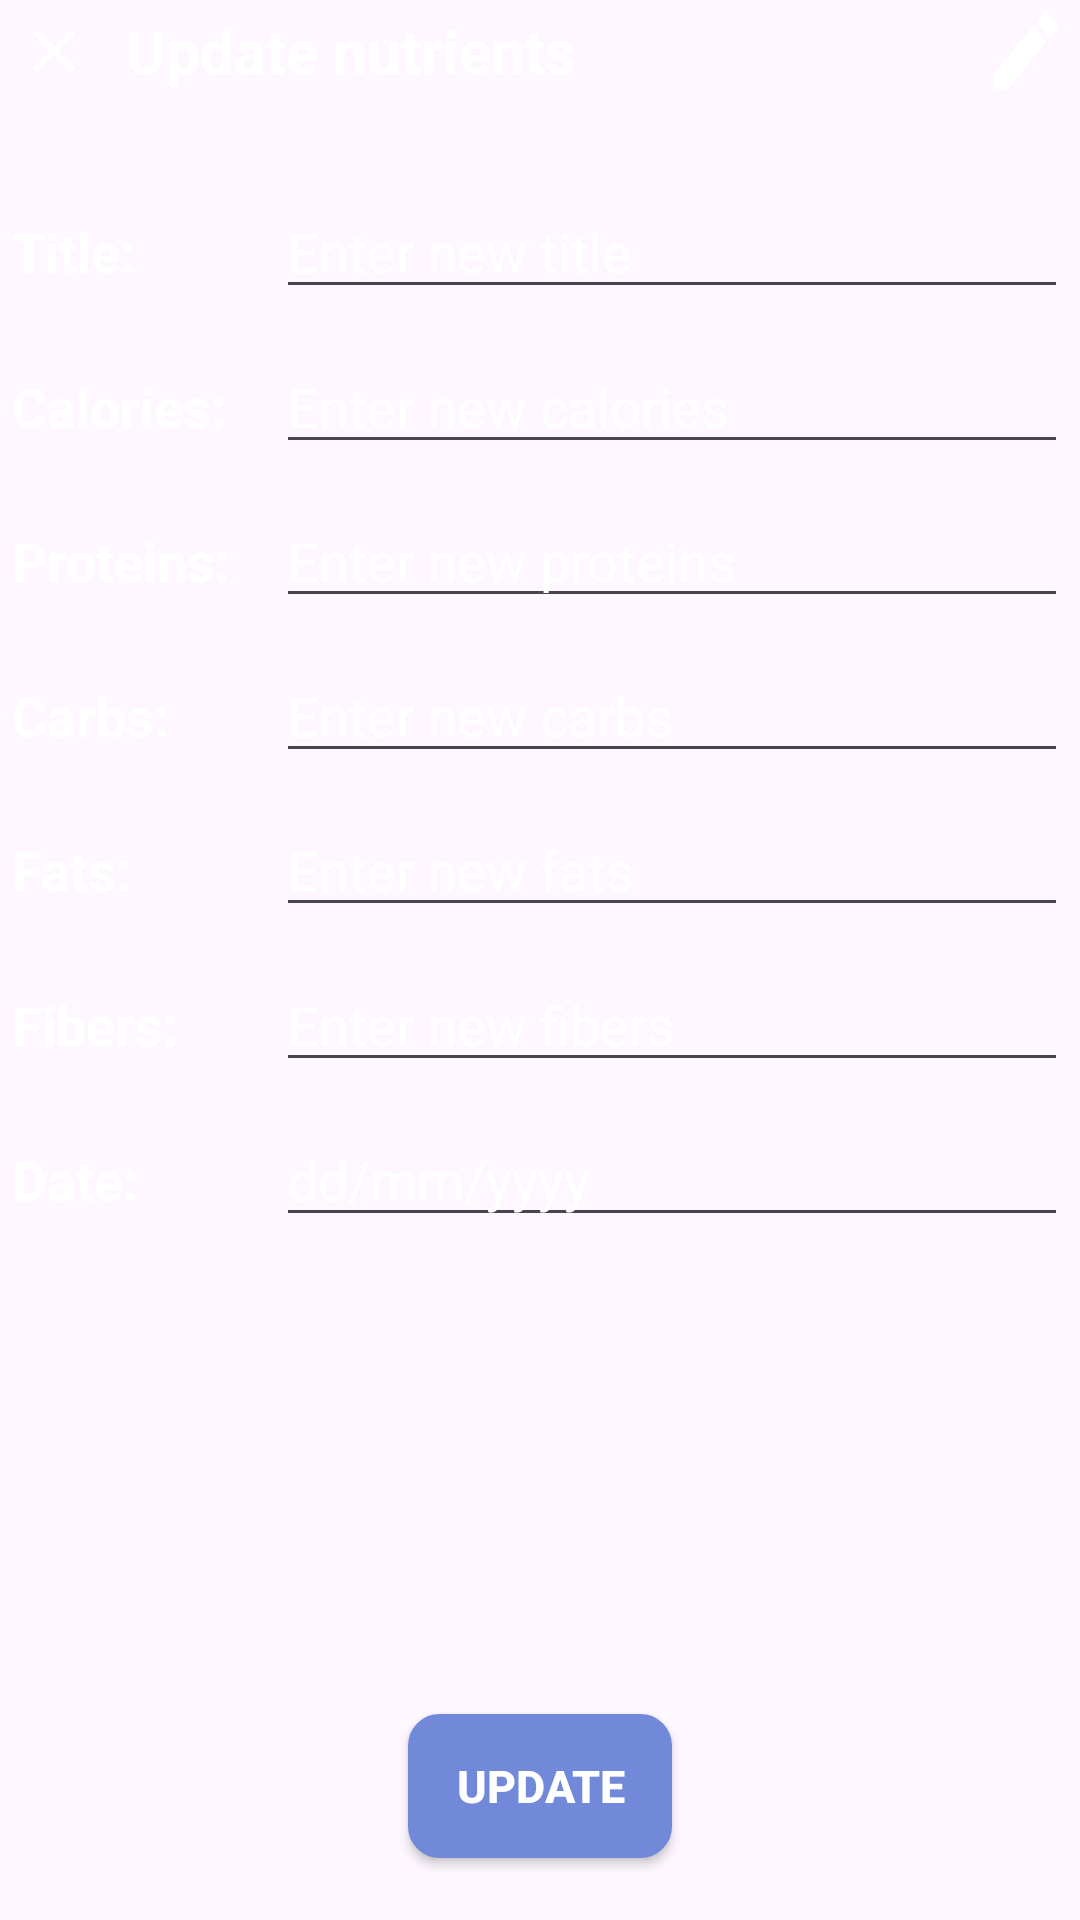

Write the Android layout XML for this screen, with the resource values it uses.
<!-- AndroidManifest.xml: application theme Theme.MyApplication -->
<!-- res/layout/fragment_update_food.xml -->
<?xml version="1.0" encoding="utf-8"?>
<FrameLayout xmlns:android="http://schemas.android.com/apk/res/android"
    xmlns:tools="http://schemas.android.com/tools"
    android:layout_width="match_parent"
    android:layout_height="match_parent"
    tools:context=".fragments.FoodUpdateFragment"

    android:paddingHorizontal="2pt"
    >

    <LinearLayout
        android:layout_width="match_parent"
        android:layout_height="wrap_content"

        android:orientation="horizontal"
        >

        <ImageButton
            android:id="@+id/btnCloseUpdateFood"

            android:layout_width="wrap_content"
            android:layout_height="wrap_content"

            android:paddingHorizontal="30sp"
            android:paddingVertical="5sp"

            android:src="@drawable/close"
            android:background="@android:color/transparent"

            android:layout_weight="1"
            />

        <TextView
            android:layout_width="match_parent"
            android:layout_height="wrap_content"

            android:layout_gravity="center"

            android:layout_marginStart="10sp"

            android:text="Update nutrients"
            android:textSize="20sp"
            android:textColor="@color/white"
            android:textStyle="bold"
            android:textAlignment="textStart"

            android:layout_weight="1"
            />

        <ImageView

            android:layout_width="wrap_content"
            android:layout_height="wrap_content"

            android:paddingHorizontal="30sp"
            android:paddingVertical="5sp"

            android:layout_marginRight="0sp"

            android:src="@drawable/update_pen"
            android:background="@drawable/update_pen"
            android:backgroundTint="@color/white"

            android:layout_weight="1"
            />

    </LinearLayout>

    <LinearLayout
        android:layout_width="match_parent"
        android:layout_height="wrap_content"

        android:orientation="horizontal"

        android:layout_marginTop="30pt"
        >

        <TextView
            android:layout_width="match_parent"
            android:layout_height="wrap_content"

            android:layout_weight="3"

            android:text="Title: "
            android:textSize="18sp"
            android:textColor="@color/white"
            android:textStyle="bold"
            />

        <EditText
            android:id="@+id/updateFoodTitle"

            android:layout_width="match_parent"
            android:layout_height="wrap_content"

            android:layout_weight="1"

            android:hint="Enter new title"
            android:textColorHint="@color/white"

            android:textColor="@color/white"
            android:textSize="18sp"
            />

    </LinearLayout>

    <LinearLayout
        android:layout_width="match_parent"
        android:layout_height="wrap_content"

        android:orientation="horizontal"

        android:layout_marginTop="55pt"
        >

        <TextView
            android:layout_width="match_parent"
            android:layout_height="wrap_content"

            android:layout_weight="3"

            android:text="Calories: "
            android:textSize="18sp"
            android:textColor="@color/white"
            android:textStyle="bold"
            />

        <EditText
            android:id="@+id/updateFoodCalories"

            android:layout_width="match_parent"
            android:layout_height="wrap_content"

            android:layout_weight="1"

            android:hint="Enter new calories"
            android:textColorHint="@color/white"

            android:textColor="@color/white"
            android:textSize="18sp"

            android:inputType="number"
            />

    </LinearLayout>

    <LinearLayout
        android:layout_width="match_parent"
        android:layout_height="wrap_content"

        android:orientation="horizontal"

        android:layout_marginTop="80pt"
        >

        <TextView
            android:layout_width="match_parent"
            android:layout_height="wrap_content"

            android:layout_weight="3"

            android:text="Proteins: "
            android:textSize="18sp"
            android:textColor="@color/white"
            android:textStyle="bold"
            />

        <EditText
            android:id="@+id/updateFoodProteins"

            android:layout_width="match_parent"
            android:layout_height="wrap_content"

            android:layout_weight="1"

            android:hint="Enter new proteins"
            android:textColorHint="@color/white"

            android:textColor="@color/white"
            android:textSize="18sp"

            android:inputType="number"
            />

    </LinearLayout>

    <LinearLayout
        android:layout_width="match_parent"
        android:layout_height="wrap_content"

        android:orientation="horizontal"

        android:layout_marginTop="105pt"
        >

        <TextView
            android:layout_width="match_parent"
            android:layout_height="wrap_content"

            android:layout_weight="3"

            android:text="Carbs: "
            android:textSize="18sp"
            android:textColor="@color/white"
            android:textStyle="bold"
            />

        <EditText
            android:id="@+id/updateFoodCarbs"

            android:layout_width="match_parent"
            android:layout_height="wrap_content"

            android:layout_weight="1"

            android:hint="Enter new carbs"
            android:textColorHint="@color/white"

            android:textColor="@color/white"
            android:textSize="18sp"

            android:inputType="number"
            />

    </LinearLayout>

    <LinearLayout
        android:layout_width="match_parent"
        android:layout_height="wrap_content"

        android:orientation="horizontal"

        android:layout_marginTop="130pt"
        >

        <TextView
            android:layout_width="match_parent"
            android:layout_height="wrap_content"

            android:layout_weight="3"

            android:text="Fats: "
            android:textSize="18sp"
            android:textColor="@color/white"
            android:textStyle="bold"
            />

        <EditText
            android:id="@+id/updateFoodFats"

            android:layout_width="match_parent"
            android:layout_height="wrap_content"

            android:layout_weight="1"

            android:hint="Enter new fats"
            android:textColorHint="@color/white"

            android:textColor="@color/white"
            android:textSize="18sp"

            android:inputType="number"
            />

    </LinearLayout>

    <LinearLayout
        android:layout_width="match_parent"
        android:layout_height="wrap_content"

        android:orientation="horizontal"

        android:layout_marginTop="155pt"
        >

        <TextView
            android:layout_width="match_parent"
            android:layout_height="wrap_content"

            android:layout_weight="3"

            android:text="Fibers: "
            android:textSize="18sp"
            android:textColor="@color/white"
            android:textStyle="bold"
            />

        <EditText
            android:id="@+id/updateFoodFiber"

            android:layout_width="match_parent"
            android:layout_height="wrap_content"

            android:layout_weight="1"

            android:hint="Enter new fibers"
            android:textColorHint="@color/white"

            android:textColor="@color/white"
            android:textSize="18sp"

            android:inputType="number"
            />

    </LinearLayout>

    <LinearLayout
        android:layout_width="match_parent"
        android:layout_height="wrap_content"

        android:orientation="horizontal"

        android:layout_marginTop="180pt"
        >

        <TextView
            android:layout_width="match_parent"
            android:layout_height="wrap_content"

            android:layout_weight="3"

            android:text="Date: "
            android:textSize="18sp"
            android:textColor="@color/white"
            android:textStyle="bold"
            />

        <EditText
            android:id="@+id/updateFoodDate"

            android:layout_width="match_parent"
            android:layout_height="wrap_content"

            android:layout_weight="1"

            android:hint="dd/mm/yyyy"
            android:textColorHint="@color/white"

            android:textColor="@color/white"
            android:textSize="18sp"

            android:inputType="date"
            android:maxLength="10"
            />

    </LinearLayout>

    <androidx.appcompat.widget.AppCompatButton
        android:id="@+id/updateFoodBtn"

        android:layout_width="wrap_content"
        android:layout_height="wrap_content"

        android:layout_marginBottom="10pt"

        android:layout_gravity="bottom|center"

        android:text="UPDATE"
        android:textStyle="bold"
        android:textColor="@color/white"
        android:textSize="15sp"

        android:background="@drawable/main_button"
        android:backgroundTint="@color/discord_blue"
        />

</FrameLayout>
<!-- resources referenced by this layout -->
<resources>
  <color name="discord_blue">#7289da</color>
  <color name="white">#FFFFFFFF</color>
  <!-- drawable close (drawable) -->
  <vector
      xmlns:android="http://schemas.android.com/apk/res/android"
      android:height="24dp"
      android:tint="@color/white"
      android:viewportHeight="24"
      android:viewportWidth="24"
      android:width="24dp">
        
      <path
          android:fillColor="@android:color/white"
          android:pathData="M19,6.41L17.59,5 12,10.59 6.41,5 5,6.41 10.59,12 5,17.59 6.41,19 12,13.41 17.59,19 19,17.59 13.41,12z"/>
      
  </vector>
  <!-- drawable main_button (drawable) -->
  <?xml version="1.0" encoding="utf-8"?>
  <shape xmlns:android="http://schemas.android.com/apk/res/android">
      <solid android:color="@color/discord_blue"/>
      <stroke
          android:width="3px"
          android:color="@color/black"
          />
      <corners
          android:radius="10dp"
          />
  </shape>
  <!-- drawable update_pen (drawable) -->
  <vector xmlns:android="http://schemas.android.com/apk/res/android" android:height="24dp" android:tint="@color/discord_blue" android:viewportHeight="24" android:viewportWidth="24" android:width="24dp">
        
      <path android:fillColor="@android:color/white" android:pathData="M3,17.25V21h3.75L17.81,9.94l-3.75,-3.75L3,17.25zM20.71,7.04c0.39,-0.39 0.39,-1.02 0,-1.41l-2.34,-2.34c-0.39,-0.39 -1.02,-0.39 -1.41,0l-1.83,1.83 3.75,3.75 1.83,-1.83z"/>
      
  </vector>
  <style name="Theme.MyApplication" parent="android:Theme.Material.Light.NoActionBar" />
  <color name="black">#FF000000</color>
</resources>
